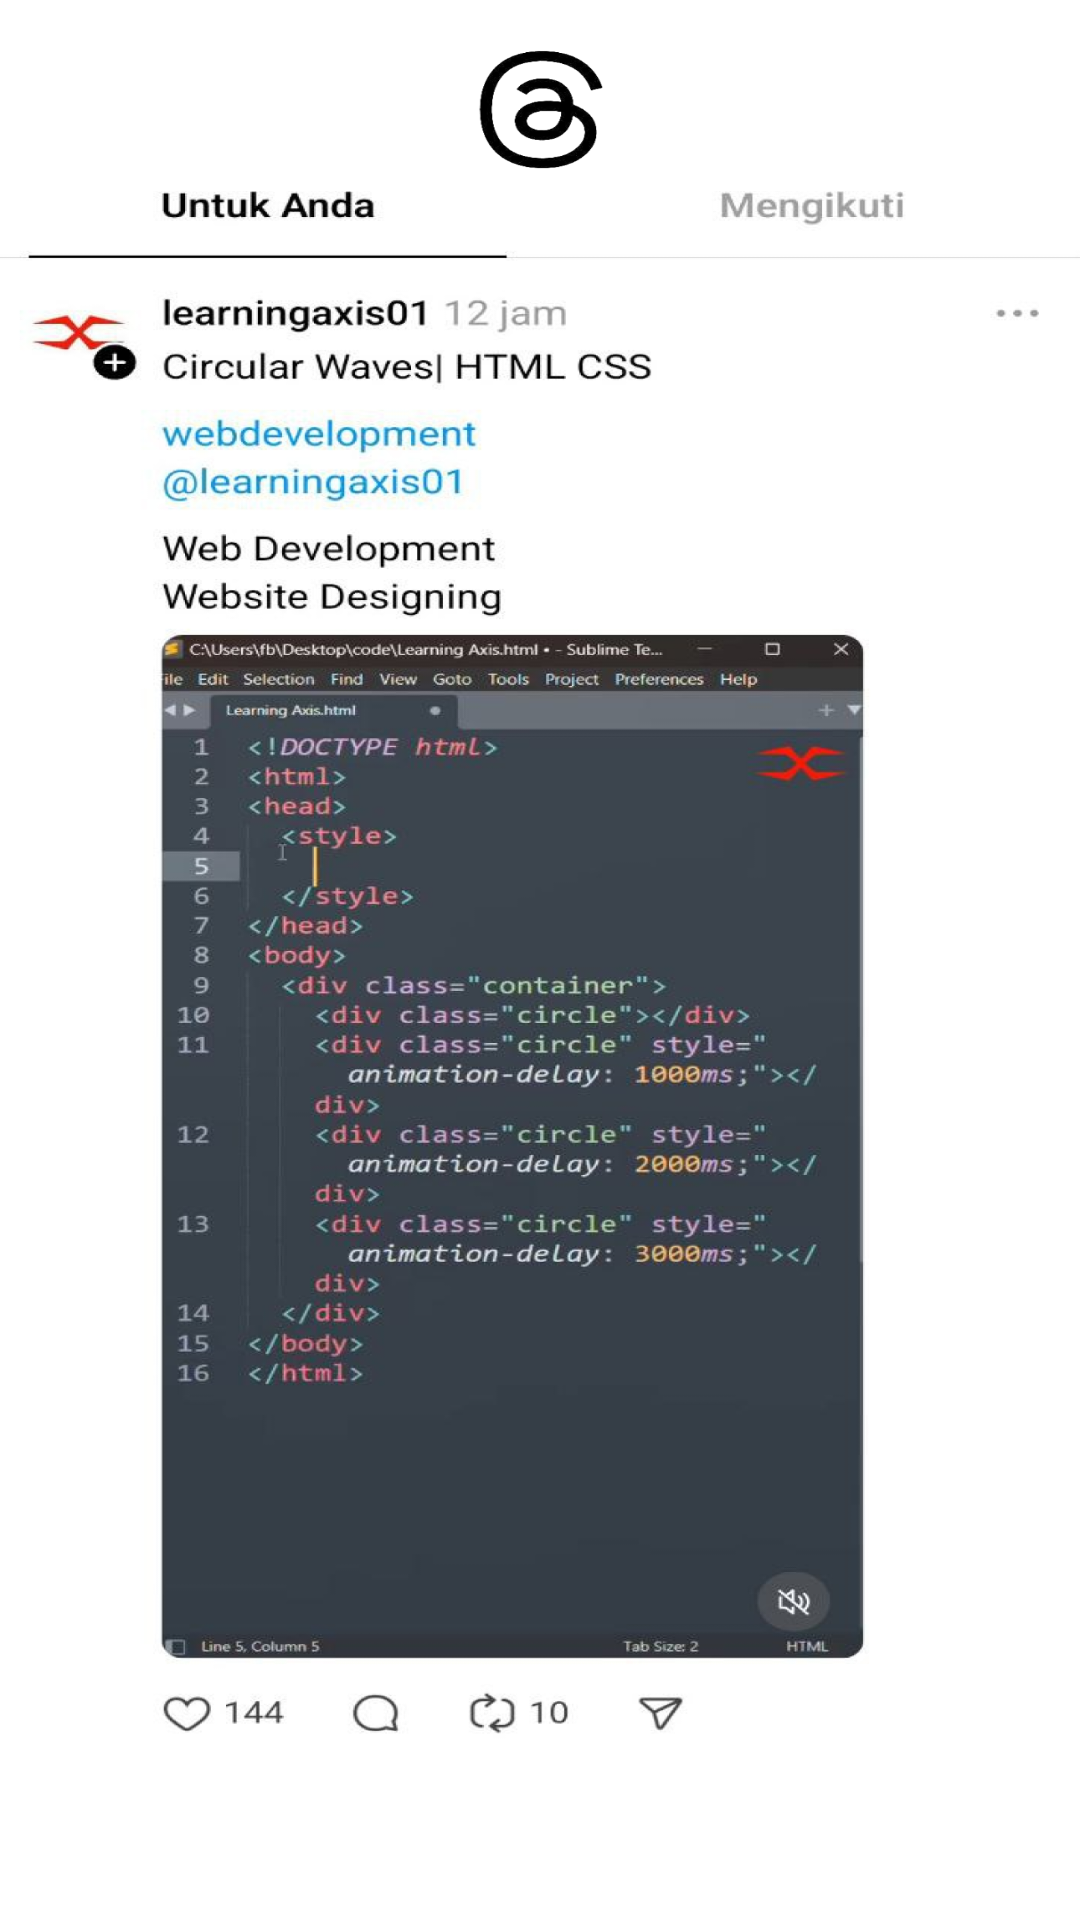

Layout XML and referenced resources for this Android screen:
<!-- AndroidManifest.xml: application theme Theme.Redesigb -->
<!-- res/layout/fragment_home.xml -->
<?xml version="1.0" encoding="utf-8"?>
<androidx.constraintlayout.widget.ConstraintLayout xmlns:android="http://schemas.android.com/apk/res/android"
    xmlns:app="http://schemas.android.com/apk/res-auto"
    xmlns:tools="http://schemas.android.com/tools"
    android:layout_width="match_parent"
    android:layout_height="match_parent"
    android:background="@drawable/iphone_14_15_pro_max___1"
    tools:context=".ui.home.HomeFragment">

    <TextView
        android:id="@+id/text_home"
        android:layout_width="match_parent"
        android:layout_height="wrap_content"
        android:layout_marginStart="8dp"
        android:layout_marginTop="8dp"
        android:layout_marginEnd="8dp"
        android:textAlignment="center"
        android:textSize="20sp"
        app:layout_constraintBottom_toBottomOf="parent"
        app:layout_constraintEnd_toEndOf="parent"
        app:layout_constraintStart_toStartOf="parent"
        app:layout_constraintTop_toTopOf="parent" />
</androidx.constraintlayout.widget.ConstraintLayout>
<!-- resources referenced by this layout -->
<resources>
  <!-- drawable iphone_14_15_pro_max___1: png bitmap (drawable-hdpi, 348127 bytes) -->
  <style name="Theme.Redesigb" parent="Theme.MaterialComponents.DayNight.DarkActionBar">
          
          <item name="colorPrimary">@color/purple_500</item>
          <item name="colorPrimaryVariant">@color/purple_700</item>
          <item name="colorOnPrimary">@color/white</item>
          
          <item name="colorSecondary">@color/teal_200</item>
          <item name="colorSecondaryVariant">@color/teal_700</item>
          <item name="colorOnSecondary">@color/black</item>
          
          <item name="android:statusBarColor">?attr/colorPrimaryVariant</item>
          
      </style>
  <!-- not gathered from this repository: default colours our renderer supplied (Android Studio template values) -->
  <color name="purple_500">#FF6200EE</color>
  <color name="purple_700">#FF3700B3</color>
  <color name="teal_200">#FF03DAC5</color>
  <color name="teal_700">#FF018786</color>
  <color name="black">#FF000000</color>
  <color name="white">#FFFFFFFF</color>
</resources>
